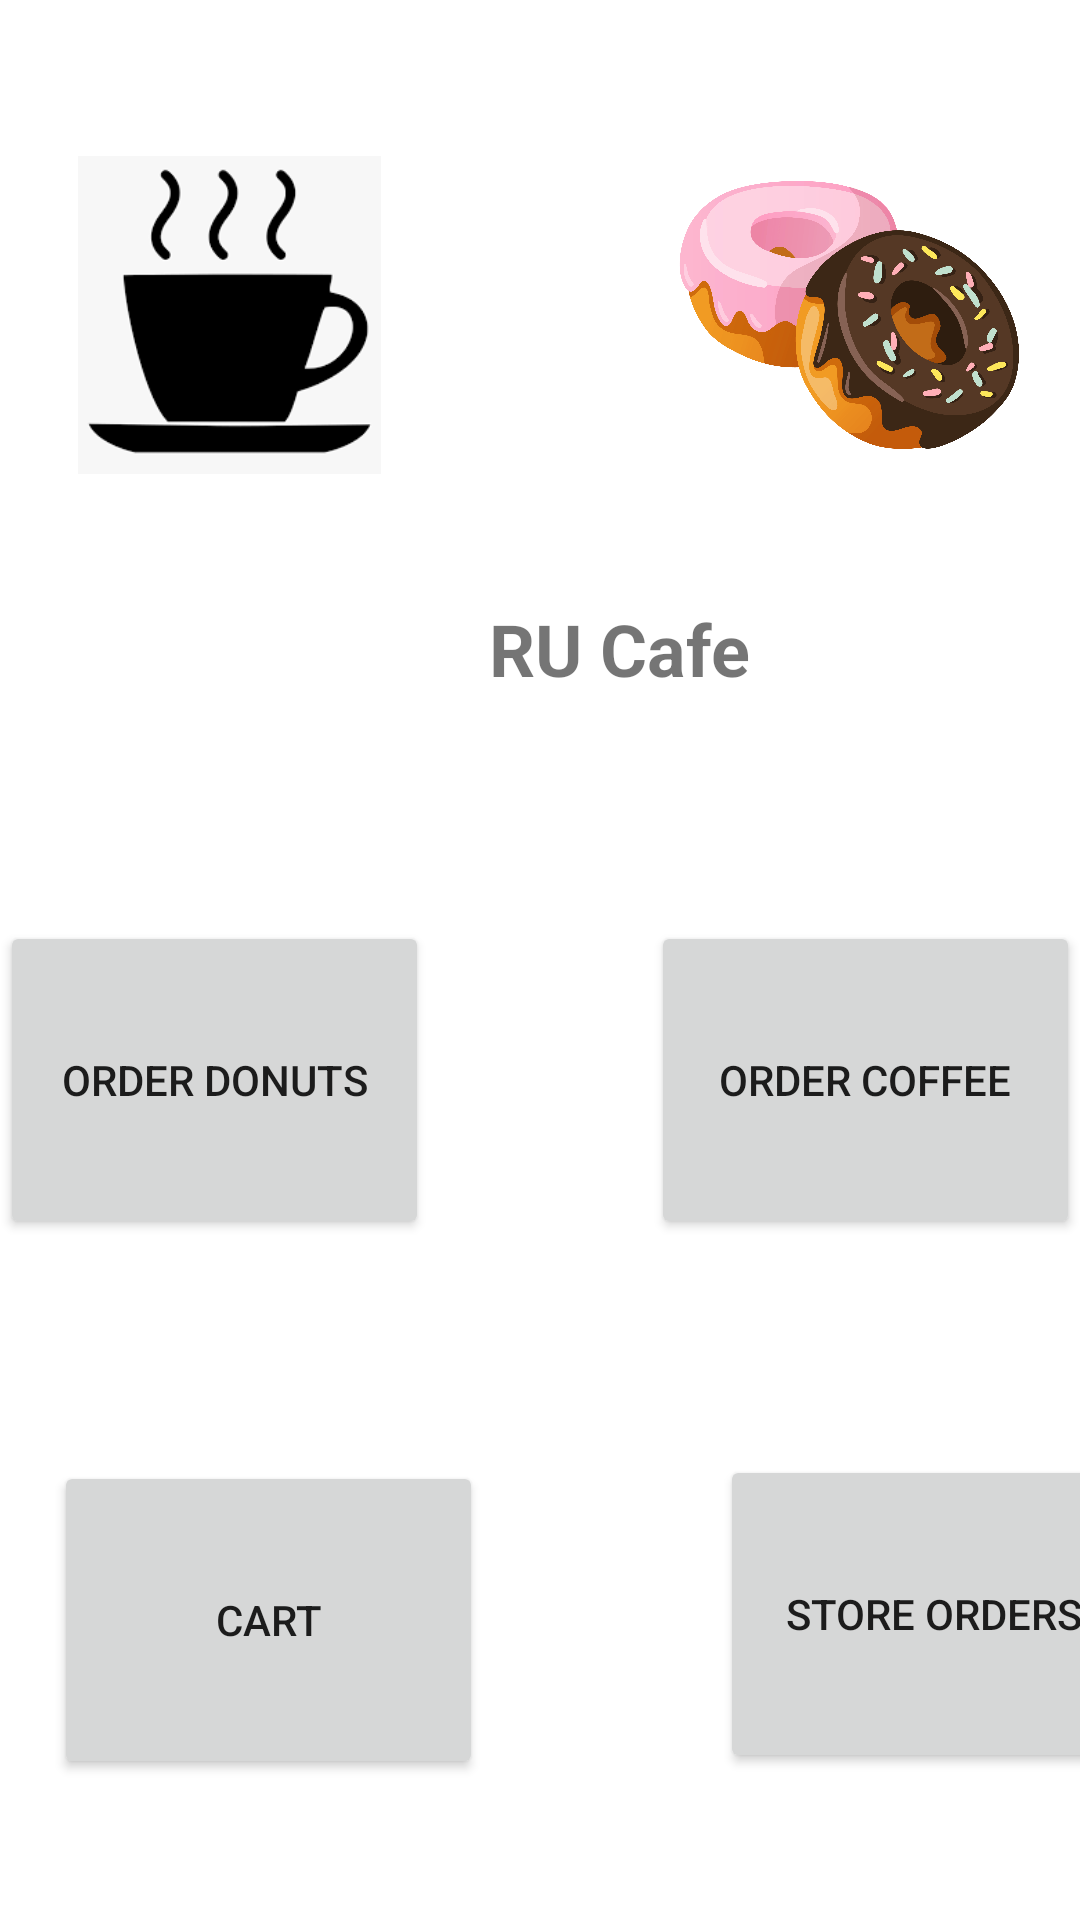

Layout XML and referenced resources for this Android screen:
<!-- AndroidManifest.xml: application theme Theme.RuCafeApp -->
<!-- res/layout/home_page.xml -->
<?xml version="1.0" encoding="utf-8"?>
<androidx.constraintlayout.widget.ConstraintLayout
    xmlns:android="http://schemas.android.com/apk/res/android"
    xmlns:tools="http://schemas.android.com/tools"
    xmlns:app="http://schemas.android.com/apk/res-auto"
    android:layout_width="match_parent"
    android:layout_height="match_parent"
    tools:context=".MainActivity">

    <TextView
        android:id="@+id/textView6"
        android:layout_width="201dp"
        android:layout_height="57dp"
        android:layout_marginStart="106dp"
        android:layout_marginTop="200dp"
        android:layout_marginEnd="104dp"
        android:text="@string/app_name"
        android:textAlignment="center"
        android:textSize="24sp"
        android:textStyle="bold"
        app:layout_constraintEnd_toEndOf="parent"
        app:layout_constraintHorizontal_bias="0.0"
        app:layout_constraintStart_toStartOf="parent"
        app:layout_constraintTop_toTopOf="parent" />

    <Button
        android:id="@+id/donutButton"
        android:layout_width="143dp"
        android:layout_height="106dp"
        android:layout_marginStart="44dp"
        android:layout_marginTop="50dp"
        android:layout_marginEnd="37dp"
        android:text="@string/order_donuts"
        app:layout_constraintEnd_toStartOf="@+id/coffeeButton"
        app:layout_constraintStart_toStartOf="parent"
        app:layout_constraintTop_toBottomOf="@+id/textView6" />

    <Button
        android:id="@+id/ordersButton"
        android:layout_width="143dp"
        android:layout_height="106dp"
        android:layout_marginStart="18dp"
        android:layout_marginTop="74dp"
        android:text="@string/cart"
        app:layout_constraintStart_toStartOf="parent"
        app:layout_constraintTop_toBottomOf="@+id/donutButton" />

    <Button
        android:id="@+id/storeordersButton"
        android:layout_width="143dp"
        android:layout_height="106dp"
        android:layout_marginStart="79dp"
        android:layout_marginTop="72dp"
        android:text="@string/store_orders"
        app:layout_constraintStart_toEndOf="@+id/ordersButton"
        app:layout_constraintTop_toBottomOf="@+id/coffeeButton" />

    <Button
        android:id="@+id/coffeeButton"
        android:layout_width="143dp"
        android:layout_height="106dp"
        android:layout_marginStart="37dp"
        android:layout_marginTop="50dp"
        android:layout_marginEnd="44dp"
        android:text="@string/order_coffee"
        app:layout_constraintEnd_toEndOf="parent"
        app:layout_constraintStart_toEndOf="@+id/donutButton"
        app:layout_constraintTop_toBottomOf="@+id/textView6" />

    <ImageView
        android:id="@+id/imageView"
        android:layout_width="121dp"
        android:layout_height="106dp"
        android:layout_marginStart="16dp"
        android:layout_marginTop="52dp"
        android:contentDescription="@string/coffeeimage"
        app:layout_constraintStart_toStartOf="parent"
        app:layout_constraintTop_toTopOf="parent"
        app:srcCompat="@drawable/coffee" />

    <ImageView
        android:id="@+id/imageView2"
        android:layout_width="121dp"
        android:layout_height="106dp"
        android:layout_marginTop="52dp"
        android:layout_marginEnd="16dp"
        android:contentDescription="@string/donutimage"
        app:layout_constraintEnd_toEndOf="parent"
        app:layout_constraintTop_toTopOf="parent"
        app:srcCompat="@drawable/donuts" />

</androidx.constraintlayout.widget.ConstraintLayout>
<!-- resources referenced by this layout -->
<resources>
  <!-- drawable coffee: png bitmap (drawable-mdpi, 5048 bytes) -->
  <!-- drawable donuts: png bitmap (drawable-mdpi, 349494 bytes) -->
  <string name="app_name">RU Cafe</string>
  <string name="cart">Cart</string>
  <string name="coffeeimage">coffeeImage</string>
  <string name="donutimage">donutImage</string>
  <string name="order_coffee">Order Coffee</string>
  <string name="order_donuts">Order Donuts</string>
  <string name="store_orders">Store Orders</string>
  <style name="Theme.RuCafeApp" parent="Theme.MaterialComponents.DayNight.DarkActionBar">
          
          <item name="colorPrimary">@color/purple_500</item>
          <item name="colorPrimaryVariant">@color/purple_700</item>
          <item name="colorOnPrimary">@color/white</item>
          
          <item name="colorSecondary">@color/teal_200</item>
          <item name="colorSecondaryVariant">@color/teal_700</item>
          <item name="colorOnSecondary">@color/black</item>
          
          <item name="android:statusBarColor" tools:targetApi="l">?attr/colorPrimaryVariant</item>
          
      </style>
  <!-- not gathered from this repository: default colours our renderer supplied (Android Studio template values) -->
  <color name="purple_500">#FF6200EE</color>
  <color name="purple_700">#FF3700B3</color>
  <color name="teal_200">#FF03DAC5</color>
  <color name="teal_700">#FF018786</color>
  <color name="black">#FF000000</color>
  <color name="white">#FFFFFFFF</color>
</resources>
